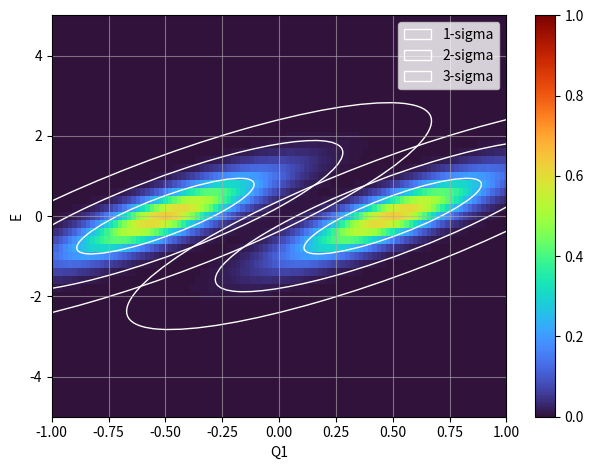

Python code for this plot:
import matplotlib.pyplot as plt
import numpy as np
from matplotlib.patches import Ellipse


def signal_0d():
    return 1


def model():
    "Two splitted Bragg peaks in the form of (h, k, l, intensity)"
    return np.array(
        (
            (0.5, 0, 0, 1),
            (-0.5, 0, 0, 1),
        )
    )


def resolution_matrix(qx0, qy0, qz0, en0):
    """Fake resoltuion matrix mat and prefactor r0
    r0 is a constant, rez_mat is a symmatric positive 4 by 4 matrix
    """

    sz = np.shape(qx0)

    def rotation_matrix_4d(theta_deg):
        theta = np.radians(theta_deg)
        c = np.cos(theta)
        s = np.sin(theta)
        return np.array(
            [
                [c, 0, 0, -s],
                [0, 1, 0, 0],
                [0, 0, 1, 0],
                [s, 0, 0, c],
            ]
        )

    sigma1, sigma2 = 1, 0.2
    angle = -70
    mat = np.array(
        [
            [1 / sigma1**2, 0, 0, 0],
            [0, 1, 0, 0],
            [0, 0, 1, 0],
            [0, 0, 0, 1 / sigma2**2],
        ]
    )
    rez_mat = rotation_matrix_4d(angle).T @ mat @ rotation_matrix_4d(angle)
    r0 = 1
    return np.broadcast_to(r0, sz), np.broadcast_to(rez_mat, sz + (4, 4))


def plot_rez_ellipses(ax):
    for i in range(3):

        ax.add_artist(
            Ellipse(
                xy=(-0.5, 0),
                width=1 * 2 * (i + 1),
                height=0.2 * 2 * (i + 1),
                angle=70,
                edgecolor="w",
                facecolor="none",
                label=f"{i+1}-sigma",
            )
        )
        ax.add_artist(
            Ellipse(
                xy=(0.5, 0),
                width=1 * 2 * (i + 1),
                height=0.2 * 2 * (i + 1),
                angle=70,
                edgecolor="w",
                facecolor="none",
                # label=f"{i+1}-sigma",
            )
        )


if __name__ == "__main__":
    # points being measured
    q1_min, q1_max, q1_step = -1, 1, 0.02
    en_min, en_max, en_step = -5, 5, 0.2
    q2 = 0
    q3 = 0

    q1 = np.linspace(q1_min, q1_max, int((q1_max - q1_min) / q1_step) + 1)
    en = np.linspace(en_min, en_max, int((en_max - en_min) / en_step) + 1)
    vq1, vq2, vq3, ven = np.meshgrid(q1, q2, q3, en, indexing="ij")

    # keep the dimension then flatten
    sz = np.shape(vq1)
    qe_mesh = np.array([np.ravel(v) for v in (vq1, vq2, vq3, ven)])

    # calculate resolution matrix for all points
    # r0 has dimension of (n_q1, n_q2, n_q3, n_en)
    # mat has dimension of (n_q1, n_q2, n_q3, n_en, 4, 4)
    r0, mat = resolution_matrix(*qe_mesh)
    # r0, mat = resolution_matrix(vq1, vq2, vq3, ven)
    det = np.linalg.det(mat)
    # points to calculate from the model
    bragg_peaks = model()

    # convolution
    exp_inten = np.zeros_like(r0, dtype=float)
    for bragg_peak in bragg_peaks:
        qh, qk, ql, inten = bragg_peak
        vqe = np.stack((qe_mesh[0] - qh, qe_mesh[1] - qk, qe_mesh[2] - ql, qe_mesh[3]), axis=1)
        prod = np.squeeze(vqe[:, np.newaxis, :] @ mat @ vqe[:, :, np.newaxis])
        exp_inten += np.exp(-prod) * inten
    exp_inten *= det * r0 / (2 * np.pi) ** 2
    exp_inten = exp_inten.reshape(sz)

    # plot 2D contour
    fig, ax = plt.subplots()
    idx = np.s_[:, 0, 0, :]
    img = ax.pcolormesh(vq1[idx], ven[idx], exp_inten[idx], cmap="turbo", vmin=0, vmax=1)
    # ax.set_title("model")
    ax.grid(alpha=0.6)
    ax.set_xlabel("Q1")
    ax.set_ylabel("E")
    ax.set_xlim((-1, 1))
    ax.set_ylim((-5, 5))
    fig.colorbar(img, ax=ax)
    plot_rez_ellipses(ax)
    ax.legend()

    plt.tight_layout()
    plt.show()
